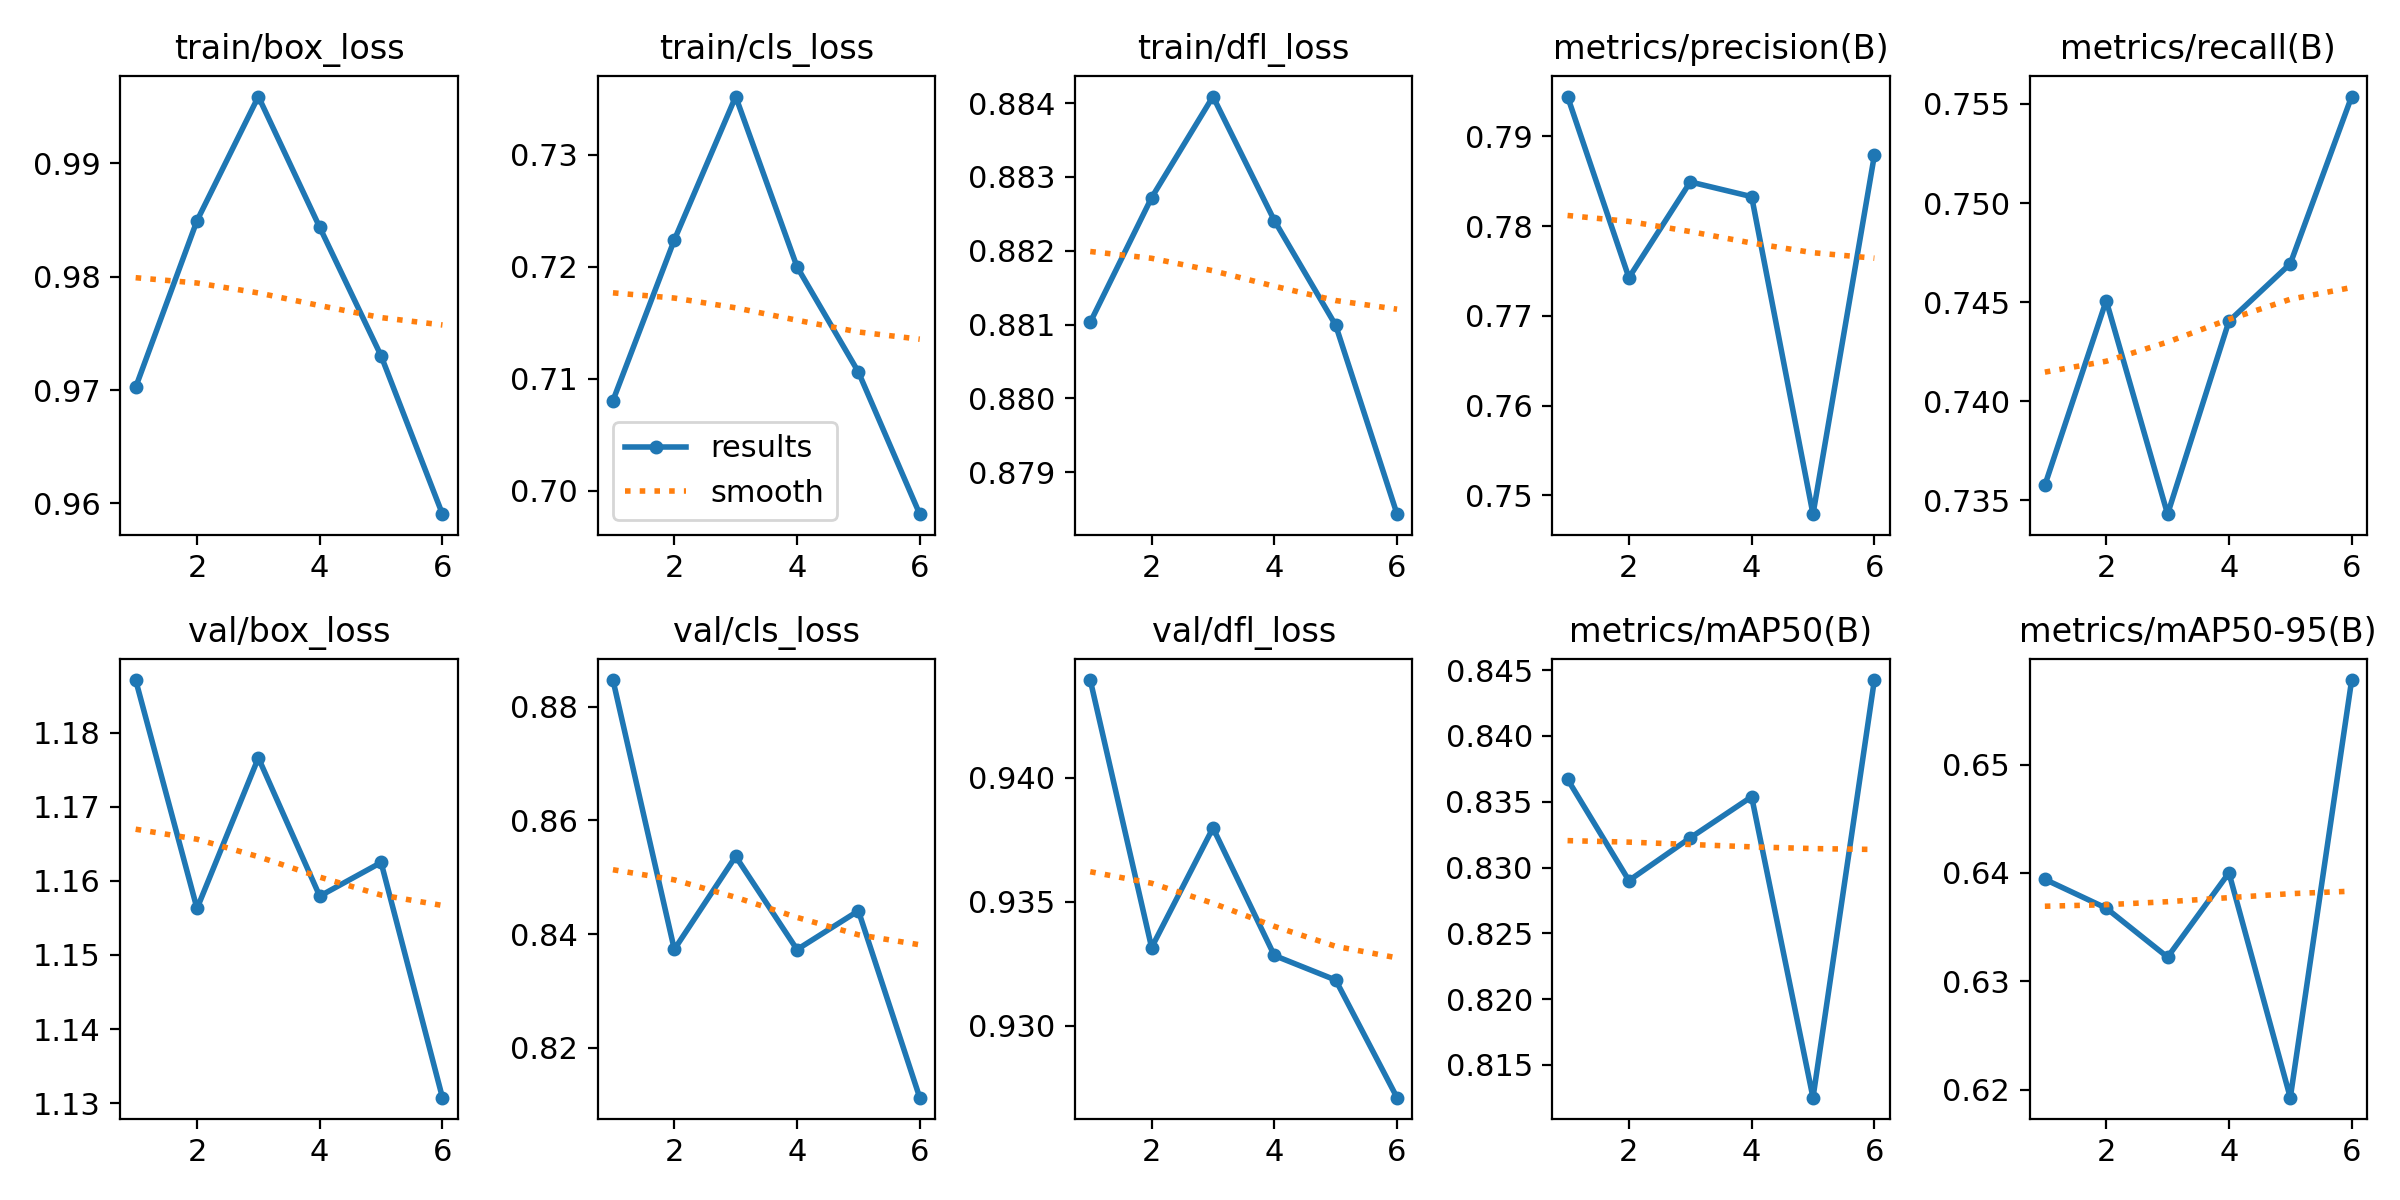

The file beside this chart, header and first rows:
epoch, time, train/box_loss, train/cls_loss, train/dfl_loss, metrics/precision(B), metrics/recall(B), metrics/mAP50(B), metrics/mAP50-95(B), val/box_loss, val/cls_loss, val/dfl_loss, lr/pg0, lr/pg1, lr/pg2
1, 7685, 0.9702, 0.708, 0.881, 0.7944, 0.7358, 0.8367, 0.6394, 1.187, 0.8847, 0.9439, 0.0006659, 0.0006659, 0.0006659
2, 15185, 0.9849, 0.7224, 0.8827, 0.7742, 0.7451, 0.829, 0.6368, 1.156, 0.8373, 0.9332, 0.001113, 0.001113, 0.001113
3, 22732, 0.9959, 0.7352, 0.8841, 0.7849, 0.7343, 0.8323, 0.6322, 1.177, 0.8537, 0.938, 0.001339, 0.001339, 0.001339
4, 30329, 0.9844, 0.72, 0.8824, 0.7833, 0.744, 0.8354, 0.64, 1.158, 0.8373, 0.9328, 0.00101, 0.00101, 0.00101
5, 37915, 0.973, 0.7106, 0.881, 0.7479, 0.7469, 0.8125, 0.6193, 1.162, 0.8441, 0.9318, 0.00068, 0.00068, 0.00068
6, 45438, 0.959, 0.6979, 0.8784, 0.7879, 0.7554, 0.8442, 0.6578, 1.131, 0.8112, 0.9271, 0.00035, 0.00035, 0.00035
